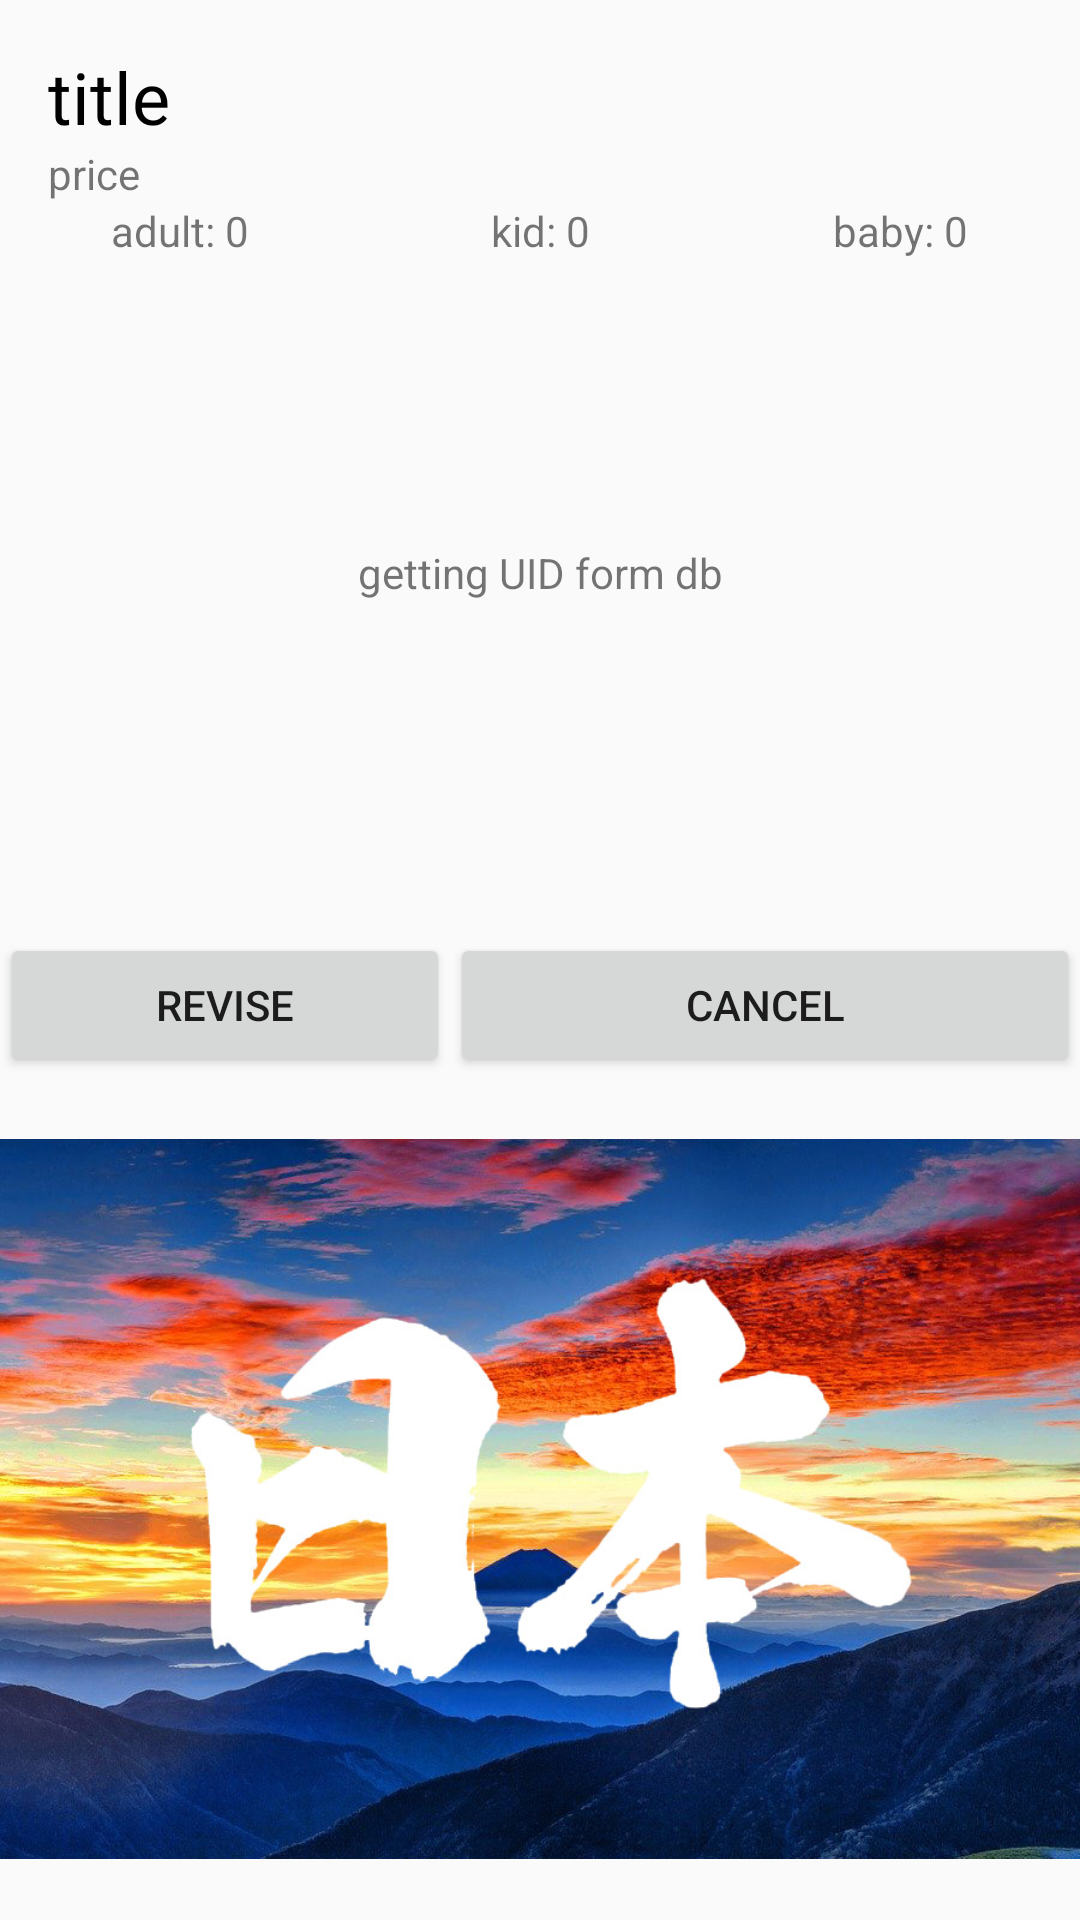

Here is an Android app screen rendered from its layout file. Give the layout XML and the strings, colors and styles it references.
<!-- AndroidManifest.xml: application theme AppTheme -->
<!-- res/layout/activity_user_order.xml -->
<?xml version="1.0" encoding="utf-8"?>
<androidx.constraintlayout.widget.ConstraintLayout xmlns:android="http://schemas.android.com/apk/res/android"
    xmlns:app="http://schemas.android.com/apk/res-auto"
    xmlns:tools="http://schemas.android.com/tools"
    android:layout_width="match_parent"
    android:layout_height="match_parent"
    tools:context=".UserOrderActivity">

    <TextView
        android:id="@+id/title_user_order"
        android:layout_width="0dp"
        android:layout_height="wrap_content"
        android:layout_marginStart="16dp"
        android:layout_marginLeft="16dp"
        android:layout_marginTop="16dp"
        android:layout_marginEnd="16dp"
        android:layout_marginRight="16dp"
        android:text="title"
        android:textColor="#000000"
        android:textSize="24sp"
        app:layout_constraintEnd_toEndOf="parent"
        app:layout_constraintStart_toStartOf="parent"
        app:layout_constraintTop_toTopOf="parent" />

    <ImageView
        android:id="@+id/image_user_order"
        android:layout_width="0dp"
        android:layout_height="281dp"
        android:scaleType="fitCenter"
        app:layout_constraintBottom_toBottomOf="parent"
        app:layout_constraintEnd_toEndOf="parent"
        app:layout_constraintStart_toStartOf="parent"
        app:srcCompat="@drawable/gallery_ph01" />

    <TextView
        android:id="@+id/price_user_order"
        android:layout_width="wrap_content"
        android:layout_height="wrap_content"
        android:text="price"
        app:layout_constraintStart_toStartOf="@+id/title_user_order"
        app:layout_constraintTop_toBottomOf="@+id/title_user_order" />

    <TextView
        android:id="@+id/UID_user_order"
        android:layout_width="wrap_content"
        android:layout_height="wrap_content"
        android:layout_marginBottom="16dp"
        android:text="getting UID form db"
        app:layout_constraintBottom_toTopOf="@+id/revise_btn_user_order"
        app:layout_constraintEnd_toEndOf="parent"
        app:layout_constraintStart_toStartOf="parent"
        app:layout_constraintTop_toBottomOf="@+id/linearLayout3" />

    <Button
        android:id="@+id/revise_btn_user_order"
        android:layout_width="0dp"
        android:layout_height="wrap_content"
        android:layout_marginEnd="210dp"
        android:layout_marginRight="210dp"
        android:text="revise"
        app:layout_constraintBottom_toTopOf="@+id/image_user_order"
        app:layout_constraintEnd_toEndOf="@+id/cancel_btn_user_order"
        app:layout_constraintStart_toStartOf="parent" />

    <Button
        android:id="@+id/cancel_btn_user_order"
        android:layout_width="0dp"
        android:layout_height="wrap_content"
        android:text="cancel"
        app:layout_constraintBottom_toTopOf="@+id/image_user_order"
        app:layout_constraintEnd_toEndOf="parent"
        app:layout_constraintHorizontal_bias="0.84"
        app:layout_constraintStart_toEndOf="@+id/revise_btn_user_order" />

    <LinearLayout
        android:id="@+id/linearLayout3"
        android:layout_width="0dp"
        android:layout_height="wrap_content"
        android:orientation="horizontal"
        app:layout_constraintEnd_toEndOf="parent"
        app:layout_constraintStart_toStartOf="parent"
        app:layout_constraintTop_toBottomOf="@+id/price_user_order">

        <TextView
            android:id="@+id/anum_user_order"
            android:layout_width="0dp"
            android:layout_height="wrap_content"
            android:layout_weight="1"
            android:gravity="center"
            android:text="adult: 0" />

        <TextView
            android:id="@+id/knum_user_order"
            android:layout_width="0dp"
            android:layout_height="wrap_content"
            android:layout_weight="1"
            android:gravity="center"
            android:text="kid: 0" />

        <TextView
            android:id="@+id/bnum_user_order"
            android:layout_width="0dp"
            android:layout_height="wrap_content"
            android:layout_weight="1"
            android:gravity="center"
            android:text="baby: 0" />

    </LinearLayout>
</androidx.constraintlayout.widget.ConstraintLayout>
<!-- resources referenced by this layout -->
<resources>
  <!-- drawable gallery_ph01: jpg bitmap (drawable, 182073 bytes) -->
  <style name="AppTheme" parent="Theme.AppCompat.Light.NoActionBar">
          
          <item name="colorPrimary">@color/colorPrimary</item>
          <item name="colorPrimaryDark">@color/colorPrimaryDark</item>
          <item name="colorAccent">@color/colorAccent</item>
  
  
      </style>
  <color name="colorPrimary">#494BAF</color>
  <color name="colorPrimaryDark">#376B6D</color>
  <color name="colorAccent">#376B6D</color>
</resources>
